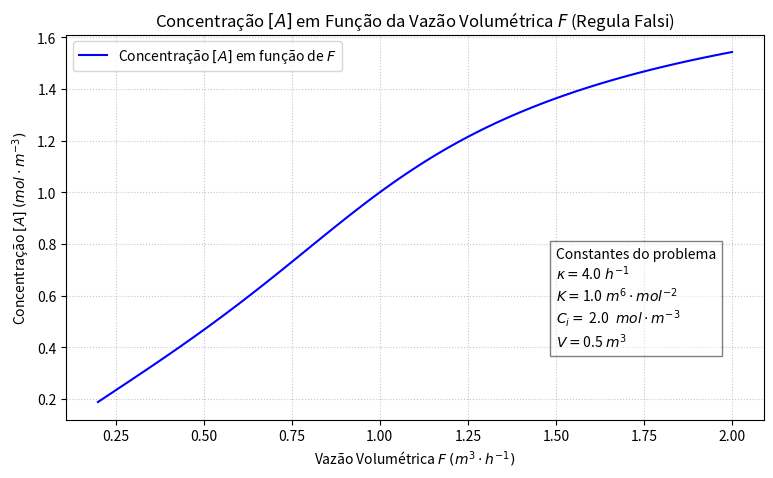

Python code for this plot:
'''
Disciplina: Métodos Numéricos - EQ220

Atividade: Exercício Computacional 3

Nomes:
    - Daniel Mussato Campiotti (173986)
    - Rafael Mazoli Kaysel Peres (235960)

Data: 24/08/2026

Datas de modificação : 26/08/2026 
(Implementação do item b. - Gráfico de [A] em função do parâmetro F;
Implementação de comentários e melhorias no código)

Descrição: O código a seguir resolve um balanço de massa para um reator (CSTR) em estado estacionário
 para a espécie A por Regula Falsi. O que se quer é saber a concentração final de A em função do 
 parâmetro F. O código também plota a concentração final de A ([A]) em função do parâmetro F.

'''

import numpy as np
import matplotlib.pyplot as plt

# definição inicial da função
def f(C_a, F, kappa = 4.0e0, K = 1.0e0, C_in = 2.0e0, V = 0.5e0): 
  # parece haver algum ganho de desempenho em definir os parâmetros constants como argumentos da função.

  y = F * (C_in - C_a) - V * (kappa * C_a / (1 + K * (C_a * C_a)))

  return y

tolerancia = 1.0e-6   # definição da tolerância

# inicialização de variáveis

x = 0.0e0           # mínimo possível em se tratando de concentração (i.e. C_a ~ 0, num ideal)
fx = f(x , F = 0.2e0)

y = 2.0e0           # máximo possível em se tratando de concentração (i.e. C_a < C_in)
fy = f(y , F = 0.2e0)

if (fx * fy >= 0):

  exit("Não há raiz no intervalo [", x, ",", y, "]")


erro = abs(x - y)

z_anterior = y  # inicialização de z_anterior (i.e. próprio y inicial)

i = 0

# loop de iteração (Regula Falsi para F = 0.2)
while (erro >= tolerancia):
  z = y - (f(y, F = 0.2e0) * (y - x)) / (f(y, F = 0.2e0) - f(x, F = 0.2e0))

  fz = f(z, F = 0.2e0)

  if (fx * fz >= 0):
    x = z
    fx = fz


  else:
    y = z
    fy = fz
   
  erro = abs(z - z_anterior)

  z_anterior = z

  i += 1

# Regula Falsi 
print()
print(5*'~~',"Resultados",5*'~~')
print("Convergiu por regula falsi!")
print("Raiz =", z)
print("Erro =", erro)
print("Número de iterações =", i)
print(11*'~~~')

# item b. (O  gráfico de [A] em função do parâmetro F)
F_valores = np.linspace(0.2, 2.0, 100)
Ca_valores = []

# laço de iteração para cada valor de F (i.e. novo Regula Falsi para cada valor de F)
for F in F_valores:
  x = 0.0e0               # mínimo possível em se tratando de concentração (i.e. C_a ~ 0, num ideal)
  fx = f(x , F = F)

  y = 2.0e0               # máximo possível em se tratando de concentração (i.e. C_a < C_in)
  fy = f(y , F = F)

  if (fx * fy >= 0):
    print("Não há raiz no intervalo [", x, ",", y, "]")
    exit("Não há raiz no intervalo especificado.")

  erro = abs(x - y)

  z_anterior = y  # inicialização de z_anterior (i.e. próprio y inicial)

  i = 0

  while (erro >= tolerancia):
    z = y - (f(y, F) * (y - x)) / (f(y, F) - f(x, F))
    fz = f(z, F)

    if (fx * fz >= 0):
      x = z
      fx = fz
    else:
      y = z
      fy = fz

    erro = abs(z - z_anterior)
    z_anterior = z
    i += 1

  Ca_valores.append(z)

plt.figure(figsize=(9, 5))

plt.plot(
  F_valores, 
  Ca_valores, 
  label = 'Concentração $[A]$ em função de $F$', 
  color = 'blue'
  )

plt.title(
  'Concentração $[A]$ em Função da Vazão Volumétrica $F$ (Regula Falsi)',
  fontsize=12
  )

plt.xlabel(
  'Vazão Volumétrica $F$ $(m^3 \cdot h^{-1})$',
  fontsize = 10
  )

plt.ylabel(
  'Concentração $[A]$ $(mol \cdot m^{-3})$', 
  fontsize = 10
  )
# Formatação texto gráfico, constantes do problema.

k = 4.0
kazao = 1.0
C_inicial = 2.0
Vol = 0.5

texto_grafico = (
  "Constantes do problema\n"
  f"$\kappa =${k}$\;h^{{-1}}$\n" 
  f"$K = ${kazao}$\;m^{6} \cdot mol^{{-2}}$\n"
  f"$C_i =$ {C_inicial} $\;mol \cdot m^{{-3}}$\n" 
  f"$V = ${Vol}$\;m^3$"
  )

plt.text(1.5, 0.4, texto_grafico, fontsize = 10, bbox = dict(facecolor = 'white', alpha = 0.5, edgecolor = 'black'))

plt.grid(
  True, 
  linestyle = ':', 
  alpha = 0.7
  )

plt.legend(
  loc='upper left', 
  fontsize=10
  )

plt.show()
